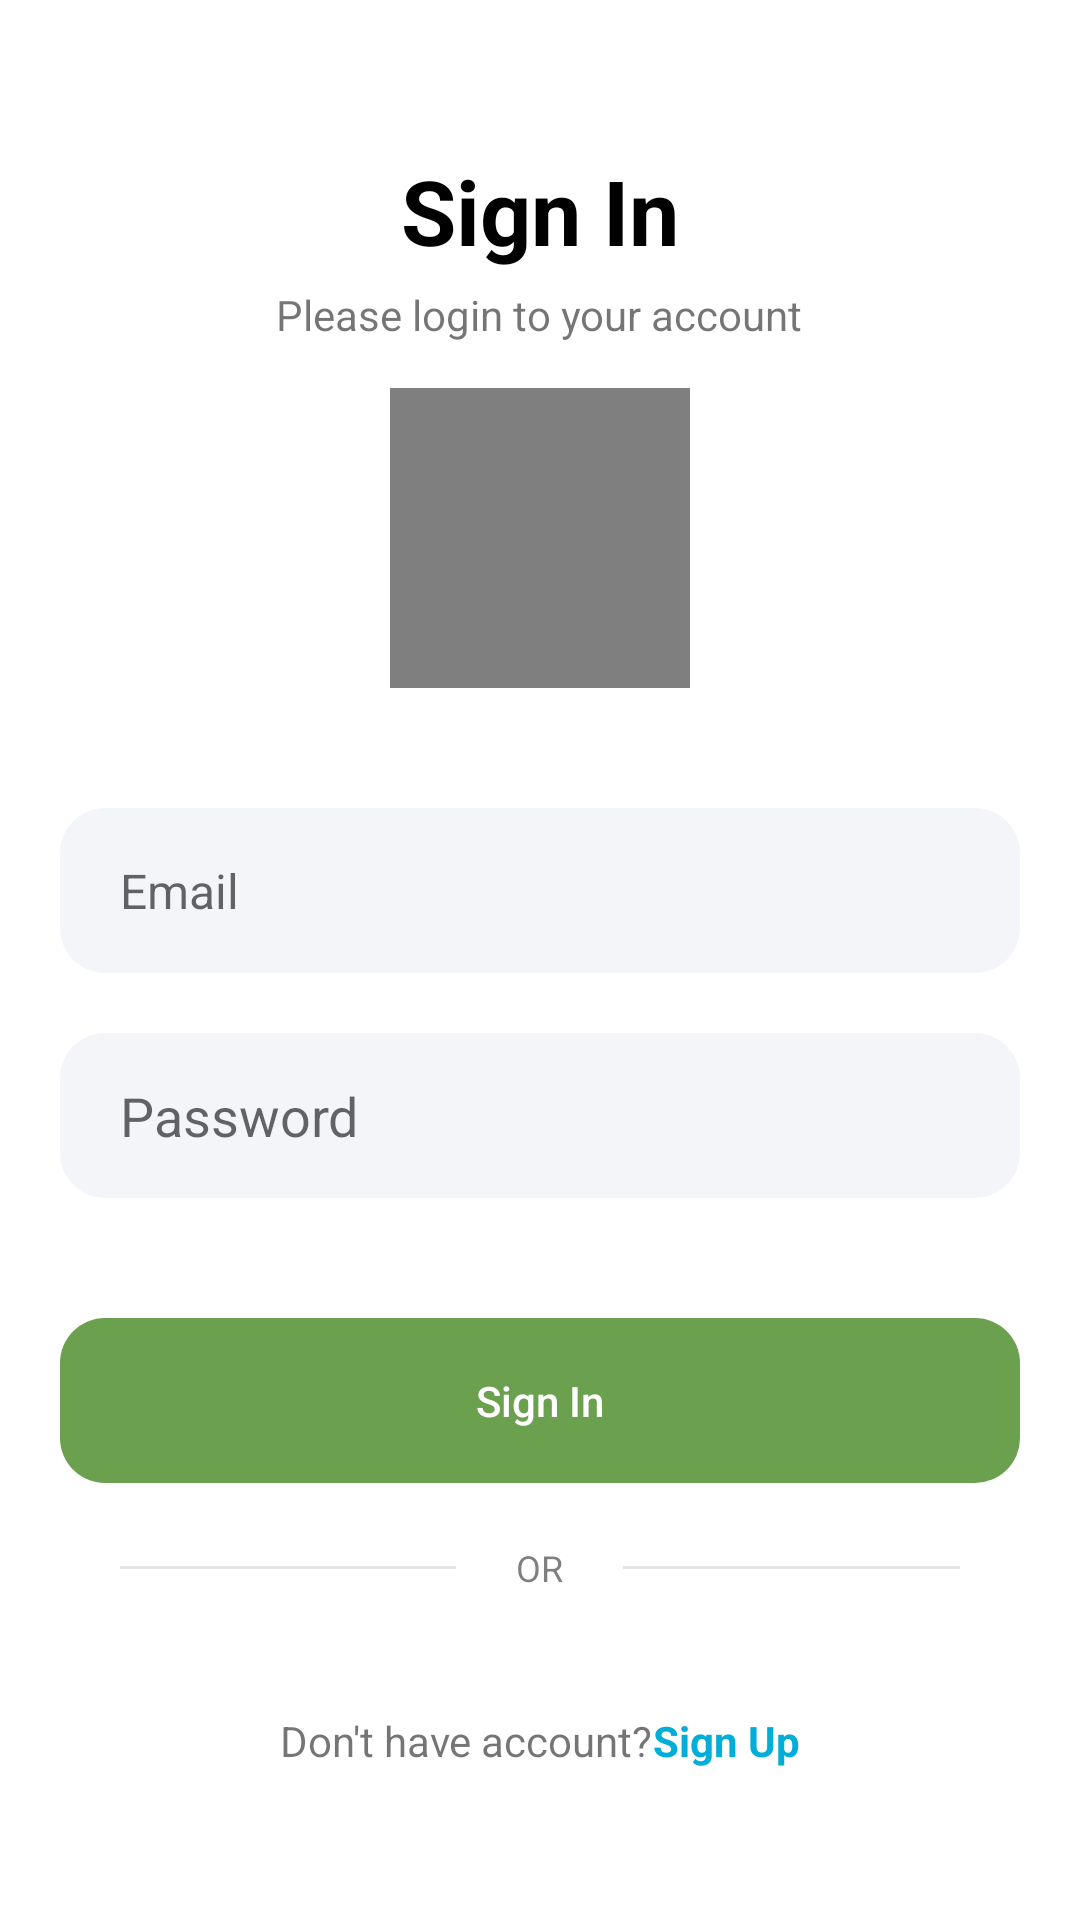

Here is an Android app screen rendered from its layout file. Give the layout XML and the strings, colors and styles it references.
<!-- AndroidManifest.xml: application theme Theme.MangoSurveyour -->
<!-- res/layout/activity_login.xml -->
<?xml version="1.0" encoding="utf-8"?>
<LinearLayout xmlns:android="http://schemas.android.com/apk/res/android"
    xmlns:app="http://schemas.android.com/apk/res-auto"
    xmlns:tools="http://schemas.android.com/tools"
    android:layout_width="match_parent"
    android:layout_height="match_parent"
    android:gravity="center"
    android:orientation="vertical"

    tools:context=".login">

    <TextView
        android:layout_width="wrap_content"
        android:layout_height="wrap_content"
        android:gravity="center"
        android:text="Sign In"
        android:textSize="30sp"
        android:textStyle="bold"
        android:textColor="#000000"

        />

    <TextView
        android:layout_width="wrap_content"
        android:layout_height="wrap_content"
        android:gravity="center"
        android:text="Please login to your account"
        android:layout_marginTop="5dp" />
    <VideoView
        android:layout_width="100dp"
        android:layout_height="100dp"
        android:layout_marginTop="15dp"
        android:id="@+id/password"/>

    <EditText
        android:id="@+id/eLoginMail"
        android:layout_width="match_parent"
        android:layout_height="55dp"
        android:layout_gravity="center_horizontal"
        android:textSize="16sp"
        android:paddingStart="20dp"
        android:paddingEnd="20dp"
        android:hint="Email"
        android:layout_marginStart="20dp"
        android:layout_marginEnd="20dp"
        android:layout_marginTop="40dp"
        android:background="@drawable/input"
        android:singleLine="true"
        />



    <RelativeLayout
        android:layout_width="match_parent"
        android:layout_height="55dp"
        android:layout_marginStart="20dp"
        android:layout_marginEnd="20dp"
        android:layout_marginTop="20dp"
        android:background="@android:color/transparent">


        <EditText
            android:id="@+id/pass_word"
            android:layout_width="match_parent"
            android:layout_height="match_parent"
            android:background="@drawable/input"
            android:hint="Password"
            android:inputType="textPassword"
            android:paddingLeft="20dp"

            />
    </RelativeLayout>



    <androidx.appcompat.widget.AppCompatButton
        android:id="@+id/login_btn"
        android:layout_width="match_parent"
        android:layout_height="55dp"
        android:layout_marginStart="20dp"
        android:layout_marginEnd="20dp"
        android:text="Sign In"
        android:textAllCaps="false"
        android:layout_marginTop="40dp"
        android:background="@drawable/buttoncolor"
        android:textColor="#ffffff"
        />
    <RelativeLayout
        android:layout_width="match_parent"
        android:layout_height="wrap_content"
        android:layout_marginTop="20dp"
        android:layout_marginStart="20dp"
        android:layout_marginEnd="20dp">

        <View
            android:layout_centerVertical="true"
            android:layout_width="match_parent"
            android:layout_height="1dp"
            android:background="#1A000000"
            android:layout_toStartOf="@+id/orTxt"
            android:layout_marginEnd="20dp"
            android:layout_marginStart="20dp"
            />
        <TextView
            android:id="@+id/orTxt"
            android:layout_width="wrap_content"
            android:layout_height="wrap_content"
            android:gravity="center"
            android:text="OR"
            android:layout_centerInParent="true"
            android:textSize="12sp"
            android:textColor="#80000000"

            />

        <View
            android:layout_centerVertical="true"
            android:layout_width="match_parent"
            android:layout_height="1dp"
            android:background="#1A000000"
            android:layout_toEndOf="@+id/orTxt"
            android:layout_marginEnd="20dp"
            android:layout_marginStart="20dp"
            />

    </RelativeLayout>

    <LinearLayout
        android:layout_width="wrap_content"
        android:layout_height="wrap_content"
        android:orientation="horizontal"
        android:gravity="center"
        android:layout_marginTop="40dp">


        <TextView
            android:layout_width="wrap_content"
            android:layout_height="wrap_content"
            android:text="Don't have account?"
            />
        <TextView
            android:id="@+id/signUpBtn"
            android:layout_width="wrap_content"
            android:layout_height="wrap_content"
            android:text="Sign Up"
            android:textStyle="bold"
            android:textColor="@color/primary"

            />


    </LinearLayout>







</LinearLayout>
<!-- resources referenced by this layout -->
<resources>
  <color name="primary">#01AED8</color>
  <!-- drawable buttoncolor (drawable) -->
  <?xml version="1.0" encoding="utf-8"?>
  <shape xmlns:android="http://schemas.android.com/apk/res/android"
      android:shape="rectangle">
      <gradient
          android:startColor="@color/green2"
          android:endColor="@color/green2"
          android:type="radial"
          android:centerX="50%"
          android:centerY="50%"
          android:gradientRadius="70%"/>
      <corners android:radius="15dp"/>
  </shape>
  <!-- drawable input (drawable) -->
  <?xml version="1.0" encoding="utf-8" ?>
  <shape xmlns:android="http://schemas.android.com/apk/res/android"
      android:shape="rectangle">
  
      <solid android:color="#0D174188"/>
      <corners android:radius="15dp"/>
  
  </shape>
  <style name="Theme.MangoSurveyour" parent="Theme.MaterialComponents.DayNight.NoActionBar">
          
          <item name="colorPrimary">@color/orginal</item>
          <item name="colorPrimaryVariant">@color/orginal</item>
          <item name="colorOnPrimary">@color/white</item>
          
          <item name="colorSecondary">@color/teal_200</item>
          <item name="colorSecondaryVariant">@color/teal_700</item>
          <item name="colorOnSecondary">@color/black</item>
          
          <item name="android:statusBarColor">?attr/colorPrimaryVariant</item>
          
      </style>
  <color name="green2">#B42E7806</color>
  <color name="orginal">#b9c4b9</color>
  <color name="white">#FFFFFFFF</color>
  <color name="teal_200">#FF03DAC5</color>
  <color name="teal_700">#FF018786</color>
  <color name="black">#FF000000</color>
</resources>
